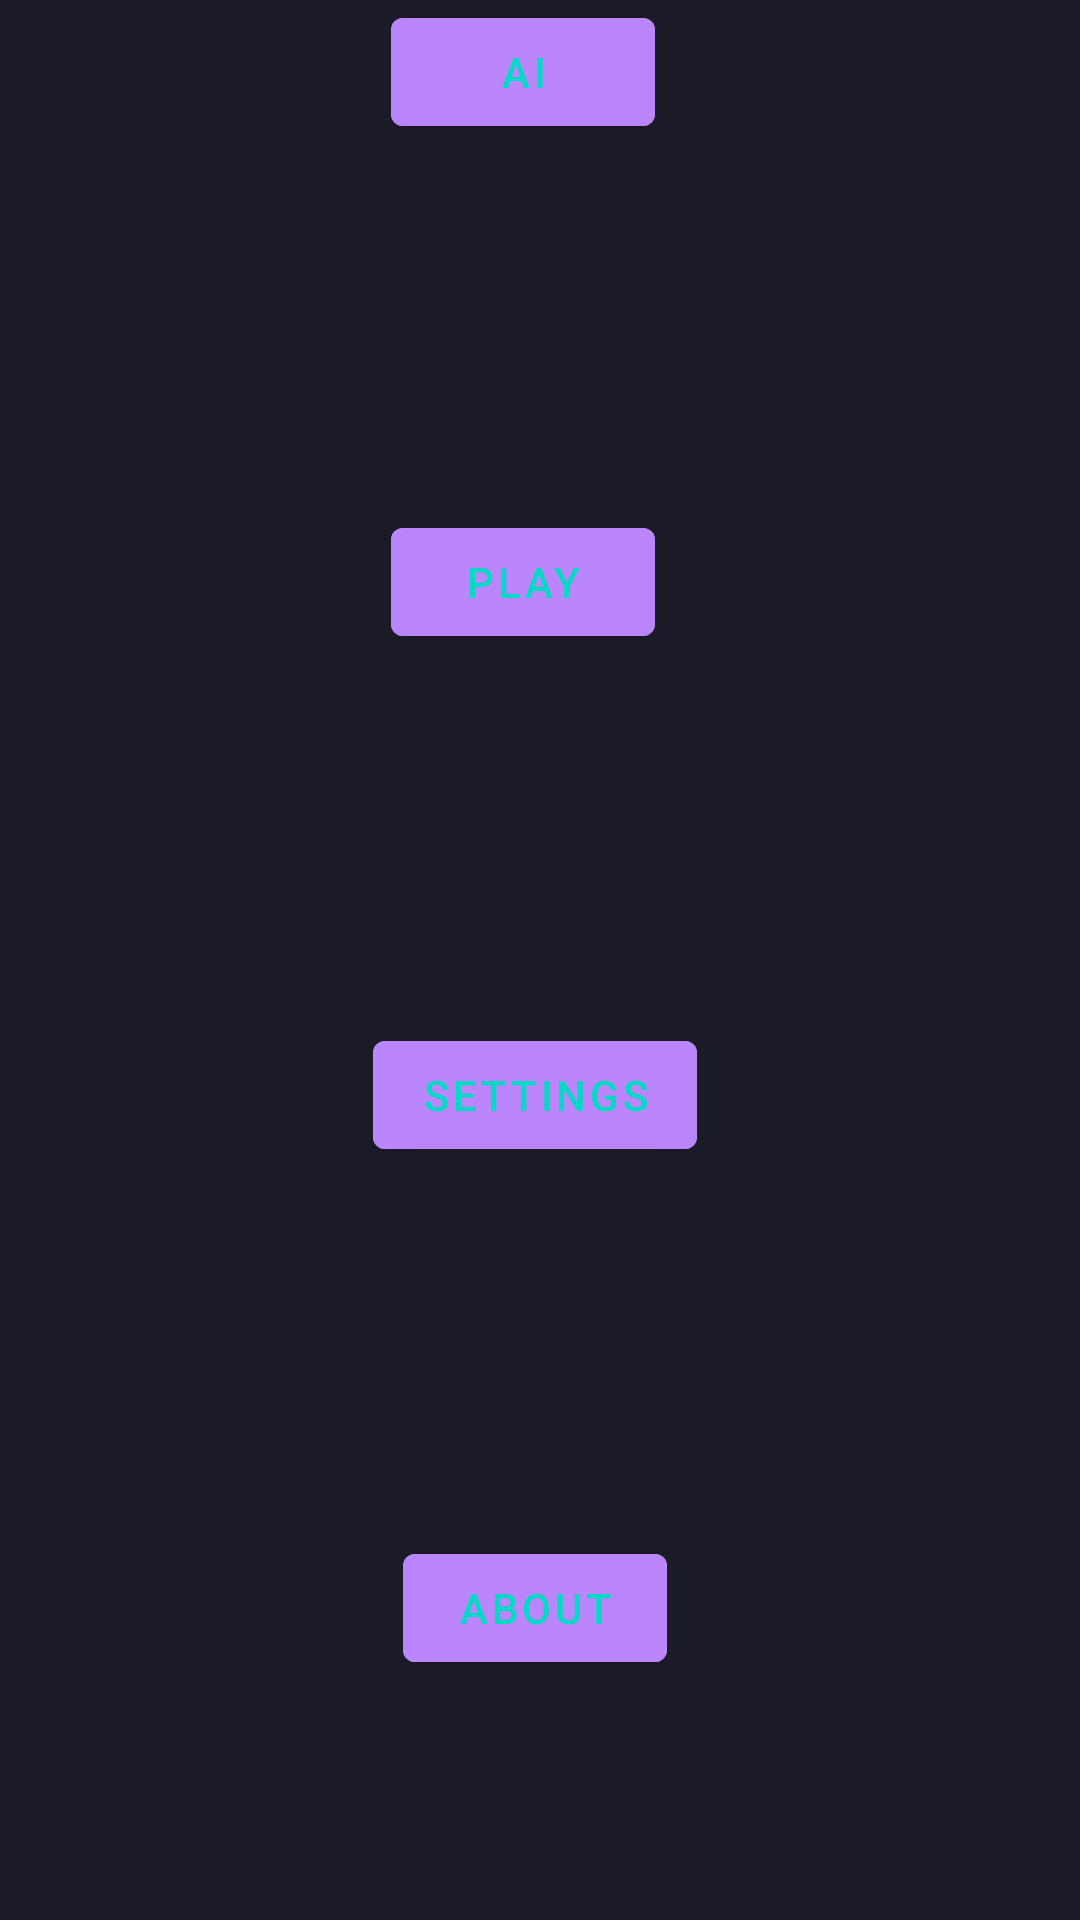

Layout XML and referenced resources for this Android screen:
<!-- AndroidManifest.xml: application theme Theme.TetrisAI -->
<!-- res/layout/activity_main.xml -->
<?xml version="1.0" encoding="utf-8"?>
<androidx.constraintlayout.widget.ConstraintLayout xmlns:android="http://schemas.android.com/apk/res/android"
    xmlns:app="http://schemas.android.com/apk/res-auto"
    xmlns:tools="http://schemas.android.com/tools"
    android:layout_width="match_parent"
    android:layout_height="match_parent"
    android:background="@color/background"
    tools:context=".MainActivity">


    <Button
        android:id="@+id/buttonai"
        android:layout_width="wrap_content"
        android:layout_height="wrap_content"
        android:backgroundTint="@color/button_background"
        android:text="AI"
        android:textColor="@color/button_text"
        app:layout_constraintEnd_toEndOf="@+id/buttonplay"
        app:layout_constraintStart_toStartOf="@+id/buttonplay"
        app:layout_constraintTop_toTopOf="parent" />

    <Button
        android:id="@+id/buttonplay"
        android:layout_width="wrap_content"
        android:layout_height="wrap_content"
        android:layout_marginTop="122dp"
        android:backgroundTint="@color/button_background"
        android:text="play"
        android:textColor="@color/button_text"
        app:layout_constraintEnd_toEndOf="@+id/buttonsettings"
        app:layout_constraintHorizontal_bias="0.3"
        app:layout_constraintStart_toStartOf="@+id/buttonsettings"
        app:layout_constraintTop_toBottomOf="@+id/buttonai" />

    <Button
        android:id="@+id/buttonupdate"
        android:layout_width="wrap_content"
        android:layout_height="wrap_content"
        android:layout_marginTop="123dp"
        android:backgroundTint="@color/button_background"
        android:text="update"
        android:textColor="@color/button_text"
        app:layout_constraintBottom_toBottomOf="parent"
        app:layout_constraintEnd_toEndOf="parent"
        app:layout_constraintStart_toStartOf="parent"
        app:layout_constraintTop_toBottomOf="@+id/buttoncredit" />

    <Button
        android:id="@+id/buttonsettings"
        android:layout_width="wrap_content"
        android:layout_height="wrap_content"
        android:layout_marginTop="123dp"
        android:backgroundTint="@color/button_background"
        android:text="settings"
        android:textColor="@color/button_text"
        app:layout_constraintEnd_toEndOf="@+id/buttoncredit"
        app:layout_constraintStart_toStartOf="@+id/buttoncredit"
        app:layout_constraintTop_toBottomOf="@+id/buttonplay" />

    <Button
        android:id="@+id/buttoncredit"
        android:layout_width="wrap_content"
        android:layout_height="wrap_content"
        android:layout_marginTop="123dp"
        android:backgroundTint="@color/button_background"
        android:text="about"
        android:textColor="@color/button_text"
        app:layout_constraintEnd_toEndOf="@+id/buttonupdate"
        app:layout_constraintHorizontal_bias="0.0"
        app:layout_constraintStart_toStartOf="@+id/buttonupdate"
        app:layout_constraintTop_toBottomOf="@+id/buttonsettings" />
</androidx.constraintlayout.widget.ConstraintLayout>
<!-- resources referenced by this layout -->
<resources>
  <color name="background">#FF1A1B26</color>
  <color name="button_background">#FFBB86FC</color>
  <color name="button_text">#FF03DAC5</color>
  <style name="Theme.TetrisAI" parent="Theme.MaterialComponents.DayNight.DarkActionBar">
          
          <item name="colorPrimary">@color/purple_500</item>
          <item name="colorPrimaryVariant">@color/purple_700</item>
          <item name="colorOnPrimary">@color/white</item>
          
          <item name="colorSecondary">@color/teal_200</item>
          <item name="colorSecondaryVariant">@color/teal_700</item>
          <item name="colorOnSecondary">@color/black</item>
          
          <item name="android:statusBarColor">?attr/colorPrimaryVariant</item>
          
      </style>
  <color name="purple_500">#FF6200EE</color>
  <color name="purple_700">#FF3700B3</color>
  <color name="white">#FFFFFFFF</color>
  <color name="teal_200">#FF03DAC5</color>
  <color name="teal_700">#FF018786</color>
  <color name="black">#FF000000</color>
</resources>
